pico-8 play session: no input (idle), after a click and taps of 🅾, ❎, 🅾+❎, 🅾 in the second before t = 0

[t = 1 s] idle ~1s (no d-pad/buttons)
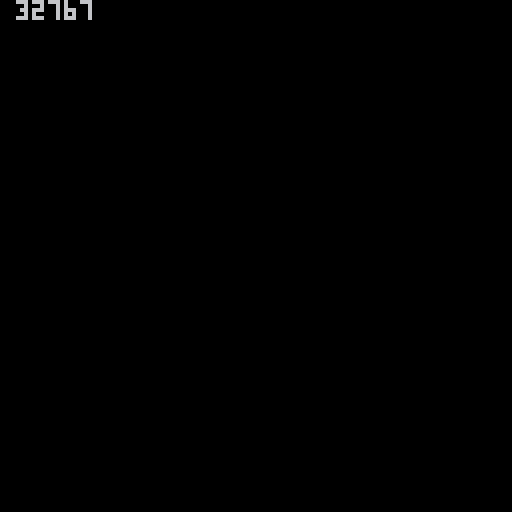

pico-8 cartridge
version 42
__lua__
--tbldsum
--v0.2
--@shiftalow / bitchunk

function tbldsum(a,b)
	local d,s={},0
	for i=1,max(#a,#b) do
		local v=(a[-i] or 0)+(b[-i] or 0)+#d
		d,s=v>9 and '1' or '',v%10 ..s
	end
	return a
end

function tbldstr(a)
	local s,d='',0
	for i,v in pairs(a) do
		for n=1,5 do
--			n=v&0xf
			d=v%10
			s=d ..s
			v=(v\10)
			
--			d=0
		end
--		stop()
--		d=s[-5] or 0
	end
	return s
end

--function strdsum(a,b)
--	local s,l,d='',max(#a,#b),''
--	for i=1,l do
--		local v=(a[-i] or 0)+(b[-i] or 0)+#d
--		d=v>9 and '1' or '' 
--		s=v%10 ..s
--	end
--	return d..s
--end
--

score=tbldsum({32767},{32767})
added,scoreprev='0','0'
poke(0x5f5c,4)
poke(0x5f5d,1)
function _update()
cls()
local adds,t={0},{1}
if btnp(0) then
	adds=tbldsum(adds,{1})
end
if btnp(1) then
	adds=tbldsum(adds,{10})
end
if btnp(2) then
	adds=tbldsum(adds,{100})
end
if btnp(3) then
	adds=tbldsum(adds,{1000})
end
if btnp(5) then
	adds=tbldsum(adds,{10000})
end
if btnp(4) then
	adds=tbldsum(adds,score)
end

score,scoreprev=tbldsum(score,adds),adds~='0' and score or scoreprev

added=btnp()~=0 and adds or added

scores,scoreprevs=tbldstr(score),tbldstr(scoreprev)
--?'prev:',9
--print(' '..sub(
--'                                '
--..' '..scoreprev,-max(#scores,#added))
----..' '..scoreprev,-#score-(#added==#score and 1 or 0))
--)
--print('+'..sub(
--'                                '
--..''..added,-max(#score,#added))
--)

--?'\n sum:',11
?' '..scores
flip()

end
-->8
--[[
update history
**v0.1**
	- first release
]]--
__gfx__
0001111111111000011111000011111000111110000000000000000002eeee200000000000000000000000000000000000000000000000000000000000000e00
00166166661661001177711001177711011eee1100000000001111112eeeeee2111111000000000000000000000000000000000000000000000000000000eee0
0001176776711000177777111177777101e11ee110000000001eeee22eeeeee22eeee100000000000000000000000000000000000000000000000000000eeeee
00000177771000001777761ee167777101e171ee110000000021eeee22eeee22eeee120000011111110000000000000000000011111110000000000000eeeee0
0000177777710000167761e11e16776111e171eee1100000022212ee222ee222ee2122200011666661100000000000000000011666661100000000000eeeee00
0000027667200000111111e11e1111111e17771eee10000002211e228822228822e11220001671116611000001111110000011661117610000000000eeeee000
0000002222000000001eee1111eee1001e11671eee1110000221eeee25222252eeee1220001677711161100011777711000116111777610000000000eeee0000
000000000000000000011110011110001e17777eee1111101211eeeee762267eeeee1221001677777166110017777771001166177777610000000000eee00000
000001111110000000000011111111101e11777eee111110121eeeee2eeeeee2eeeee121001677677616611000000000011661677677610000000eee00000000
000001eeee10000000000012222111001e17676ee1111111121e2222eeeeeeee2222e12100167776676666111111100011666676677761000000eeee00000000
000001eeee10000000000012222110001e7676ee11111111121e22622eeeeee22622e1210016677761666161166611111616661677766100000eeeee00000000
000011eeee10000000111112222100001e666ee111111111121e26227eeeeee72262e121001166677611666166666166166611677666110000eeeee000000000
00001eeeeee10000011776e22221000011eeee1111111111121ee6222eeeeee2226ee12100011166666111166666666661111666661110000eeeee0000000000
00001eeeeee10000016777622111000001111111111111111eeee7888eeeeee8887eeee10111111166611116666616666111166611111110eeeee00000000000
00011eeeeee11000016777611100000000000000000000001112ee888ee22ee888ee21111177110111116616666611666166111110117711eeee000000000000
0001eeeeeeee10000111111100000000000000000000000001ee11eeeeeeeeeeee11ee101777710016776616666166661166776100177771eee0000000000000
001166eeee6611000111111111000000000000000111110000000000000000000000000016776100177766166666666661667771001677610000000000000000
001667666676610000111222210000000000000011eee11000000000000000000000000016776111177661116616666661166771111677610000000000000000
011e77777777e1100001122221000000000000011ee11e1000000000000000000000000016766166176111011111666611111671661667610000000000000000
01eeee7777eeee10000012222111110000000011ee171e1000000000000000000000000016666166161100000001111110001161661666610000011110000000
01eeeeeeeeeeee10000012222e6771100000011eee171e1100000000000000000000000016116166161000000000000000000161661611610000017710000000
01eeeeeeeeeeee100000111226777610000001eee17771e100000000000000000000000011116166111000000000000000000111661611110000117611000000
012eeeeeeeeee2100000001116777610000111eee17611e100000000000000000000000000011666100000000000000000000001666110000011176771100000
011eeeeeeeeee1100000000011111110011111eee77771e100000000000000000000000000001111100000000000000000000001111100000017767677111000
0012ee2222ee21000000000000000000011111eee77711e100000000000000000000000000000000000111166777777661111000000000000017676667671000
001122211222110000000000000000001111111ee67671e100000000000000000000000000000000001677766777777667776100000000000011177676771000
0001111111111000000000000000000011111111ee6767e100000000000000000000000000000000011667776666666677766110000000000000117767111000
00000000000000000000000000000000111111111ee666e100000000000000000000000000000000017766660000000066667710000000000000011671100000
000000000000000000000000000000001111111111eeee1100000000000000000000000000000000017762000000000000267710000000000000001771000000
00000000000000000000000000000000111111111111111000000000000000000000000000000000017620000000000000026710000000000000001111000000
00000000000000000000000000000000000000000000000000000000000000000000000000000000016200000000000000002610000000000000000000000000
00000000000000000000000000000000000000000000000000000000000000000000000000000000011000000000000000000110000000000000000000000000
00111110000000000111110000000000000000000000000000000000000000000000000000000000000000000000000000000000000000000000000022220000
011eee110000000011eee11000000000000000000000000000000000000000000000000000000000000000000000000000000000000000000000000027720000
01e11ee1100000011ee11e1000000000000000000000000000000016611111166100000000000016611111166100000000000000000000000000000227622000
01e171ee11000011ee171e100000000000000000000000000000000111eeee11100000000000000111eeee111000000000011111110000000000022276772200
11e171eee110011eee171e110000000000000000000000000000000001eeee10000000000000000001eeee100000000000116666611000000000027767677222
1e17771ee111111ee17771e10000001111111111110000000000000011eeee11000000000000000011eeee110000000000167111661100000000027676667672
1e11671e11777711e17611e1000111121222222121111000000000001eeeeee100000000000000001eeeeee10000000000167771116110000000022277676772
1e17777e17777771e77771e1000121222e2222e222121000000000011eeeeee110000000000000011eeeeee11000000000167777716611000000000227767222
1e11111667777776611111e101111112e2eeee2e2111111000000001eeeeeeee1000000000000011eeeeeeee1000000000167767761661100000000022672200
1e16777667777776677761e111eeee112222222211eeee110000001166eeee66110000000000111166eeee661100000000167776676666110000000002772000
1116677766666666777661111e1122ee12222221ee2211e100000016676666766100000000011eee676666766100000000166777616661610000000002222000
11776666222ee222666677111e171122e277772e221171e10000011e77777777e11000000001eeeee27777776100000000116667761166610000000000000000
1177622288222288222677111e76612227777772221667e1000001eeee7777eeee10000001111eeeee27777ee100000000011166666111160000000000000000
01762eee25222252eee267101e66177766777766777166e1000001eeeeeeeeeeee10000011666eeeeeeeeeeee100000001111111666111160000000000000000
1162eeeee762267eeeee26111e11777666666666677711e1000001eeeeeeeeeeee100000177766eeeeeeeeeee100000011771101111166160000000000000000
111eeeeeeeeeeeeeeeeee1111176666666666666666667110000012eeeeeeeeee2100000177776222eeeeeeee100000017777100167766160000000000000000
111eeeeeeeeeeeeeeeeee1111766666111666611166666710000011eeeeeeeeee1100000111112222222eeeee100000016776100177766160001111101100000
121eeeeeeeeeeeeeeeeee12116661112221111222111666100011112ee2222ee211110000000111111122eee2100000016776111177661110011eee111210000
121eeeeeeeeeeeeeeeeee121111122222222222222221111011776e2222112222e6771100000000012112222110000001676616617611101011eeee11e210000
121eeeeeeeeeeeeeeeeee1211222eeee222ee222eeee2221016777622111111226777610000000001221666210000000166661661611000011eeeee11e210000
1eeeeeeeeeeeeeeeeeeeeee11eeee2eeee2222eeee2eeee101677761110000111677761000000000111166611000000016116166161000001eeeee111ee21000
1112eeeeeeeeeeeeeeee2111112eee222eeeeee222eee21101111111000000001111111000000000000166110000000011116166111000001eeee1101eee1000
01ee11eeeeeeeeeeee11ee1001111eeeeeeeeeeeeee1111000000000000000000000000000000000000177110000000000011666100000001eee110011e77100
011111111111111111111110000011111ee22ee11111000000000000000000000000000000000000000111100000000000001111100000001111100001777710
22220200000002000000000022220200000002000000000001111100011111100001111110000000001111100166661000000000000000000000000001777761
22622000222220008800020022262000222220000000020011777110117777100011777711000111011777110767767000000000000000000000000001777761
26227000222270002228000022276000222760008828000017777711177766110017777771101121017777710177771000000000000000000000000001176611
0622200006222000000220000222600002226000222220001777761e1766611e0016666777111221016677711777777100000000000000000000000000111110
078880020788800200002002028860020888600200000002167761ee166112ee001111666eeee221011677710276672000000000000000000000000000000000
008880000008800000000000008870000008700000000000111111e111122ee1000011111eeee2e101e111110022220000000000000000000000000000000000
000000000000000000000200000000000000000000000000001eee11001eee1100000000111eee11011e21100000000000000000000000000000000000000000
00000000000000000000002200000000000000000000000000111110001111100000000000111110001111000000000000000000000000000000000000000000
__gff__
0000000000000000000000000000000000000000000000000000000000000000ff010b010120011a0220011b032001140420001505200221062002280720022908200223091e00220a1e00260b1e00276e5225114e4a2e224c333a324ccb3a324640000000000000000000000000000000000000000000000000000000000000
000000000000000000000000000000000000000000000000000000000000000046404933464049336f3d3c216f3d3f216fc13c216fc13f217b3f39117b3f3b11403f2933433f2e33703b3111ff3f3b1170c33111ff3f3b11ff020b010120011a0220000000000000000000000000000000000000000000000000000000000000
__map__
ff010b010120011a0220011b0320011404200015052002210620022807200229082002000000000000000000000000000000000000000000000000000000000000000000000000000000000000000000000000000000000000000000000000000000000000000000000000000000000000000000000000000000000000000000
200223091e00220a1e00260b1e00276e5225114e4a2e224c333a324ccb3a3246404933000000000000000000000000000000000000000000000000000000000000000000000000000000000000000000000000000000000000000000000000000000000000000000000000000000000000000000000000000000000000000000
4933464049336f3d3c216f3d3f216fc13c216fc13f217b3f39117b3f3b11403f293343000000000000000000000000000000000000000000000000000000000000000000000000000000000000000000000000000000000000000000000000000000000000000000000000000000000000000000000000000000000000000000
33433f2e33703b3111ff3f3b1170c33111ff3f3b11ff020b010120011a0220011b0320000000000000000000000000000000000000000000000000000000000000000000000000000000000000000000000000000000000000000000000000000000000000000000000000000000000000000000000000000000000000000000
0320011404200115052d011106180152071e0353082d0368092d03690a1801560b1801000000000000000000000000000000000000000000000000000000000000000000000000000000000000000000000000000000000000000000000000000000000000000000000000000000000000000000000000000000000000000000
1801576e5225114e4a2e224c333a324ccb3a3246494933403f29334040293340412933000000000000000000000000000000000000000000000000000000000000000000000000000000000000000000000000000000000000000000000000000000000000000000000000000000000000000000000000000000000000000000
2933403f2933403f29337b3f39117b3f39117b4039117b4039117b4039116f3d3c216f000000000000000000000000000000000000000000000000000000000000000000000000000000000000000000000000000000000000000000000000000000000000000000000000000000000000000000000000000000000000000000
216f3d3c217a3a38117835371277393811773938116fc13c216fc13c217ac4381177c7000000000000000000000000000000000000000000000000000000000000000000000000000000000000000000000000000000000000000000000000000000000000000000000000000000000000000000000000000000000000000000
77c738117ac538117ac53811703b3111703c3111703d3111703c3111703c311170c331000000000000000000000000000000000000000000000000000000000000000000000000000000000000000000000000000000000000000000000000000000000000000000000000000000000000000000000000000000000000000000
c3311170c4311170c5311170c4311170c43111ff030b010120010a0220010b03200104000000000000000000000000000000000000000000000000000000000000000000000000000000000000000000000000000000000000000000000000000000000000000000000000000000000000000000000000000000000000000000
010404200105052001010620202807202029081e2023091e20220a1e20260b1eff010b010120011a0220011b032001140420001505200221062002280720022908200223091e00220a1e00260b1e00276e5225114e4a2e224c333a324ccb3a324640000000000000000000000000000000000000000000000000000000000000
276f3d3c216f3d3f216fc13c216fc13f217b3f39117b3f3b11403f2933433f2e46404933464049336f3d3c216f3d3f216fc13c216fc13f217b3f39117b3f3b11403f2933433f2e33703b3111ff3f3b1170c33111ff3f3b11ff020b010120011a0220000000000000000000000000000000000000000000000000000000000000
703b3111ff3f3b1170c33111ff3f3b11ff040b010120010a0220010b033201540220011b0320011404200115052d011106180152071e0353082d0368092d03690a1801560b1801576e5225114e4a2e224c333a324ccb3a3246494933403f29334040000000000000000000000000000000000000000000000000000000000000
320155053201a10632014807320149081e2013091e20120a3201160b1e20174c4040293340412933403f2933403f29337b3f39117b3f39117b4039117b4039117b4039116f3d3c216f3d3c217a3a38117835371277393811773938116fc13c216fc1000000000000000000000000000000000000000000000000000000000000
3b324c333c324c333c324c333b324c333b324ccb3b324ccb3c324ccb3c324ccb6fc13c217ac4381177c738117ac538117ac53811703b3111703c3111703d3111703c3111703c311170c3311170c4311170c5311170c4311170c43111ff030b010120000000000000000000000000000000000000000000000000000000000000
324ccb3b32493f4933493f4633493f4333493f4233463f423349bf423349bf430120010a0220010b0320010404200105052001010620202807202029081e2023091e20220a1e20260b1e20276f3d3c216f3d3f216fc13c216fc13f217b3f39117b3f000000000000000000000000000000000000000000000000000000000000
49bf463349bf493346bf49336f3d3c217aba38117aba38117aba38116fc13c217b3f3b11403f2933433f2e33703b3111ff3f3b1170c33111ff3f3b11ff040b010120010a0220010b0332015404320155053201a10632014807320149081e2013091e000000000000000000000000000000000000000000000000000000000000
4438117a4438117a4438117b3f3911403f2933723b311170c33111ff050b0101091e20120a3201160b1e20174c333b324c333c324c333c324c333b324c333b324ccb3b324ccb3c324ccb3c324ccb3b324ccb3b32493f4933493f4633493f4333493f000000000000000000000000000000000000000000000000000000000000
010a0220010b0320010404200105052001010620200807202009081e2003091e493f4233463f423349bf423349bf433349bf463349bf493346bf49336f3d3c217aba38117aba38117aba38116fc13c217a4438117a4438117a4438117b3f3911403f000000000000000000000000000000000000000000000000000000000000
020a1e20060b1e20070000000000000000000000000000000000000000000000403f2933723b311170c33111ff050b010120010a0220010b0320010404200105052001010620200807202009081e2003091e20020a1e20060b1e2007000000000000000000000000000000000000000000000000000000000000000000000000
